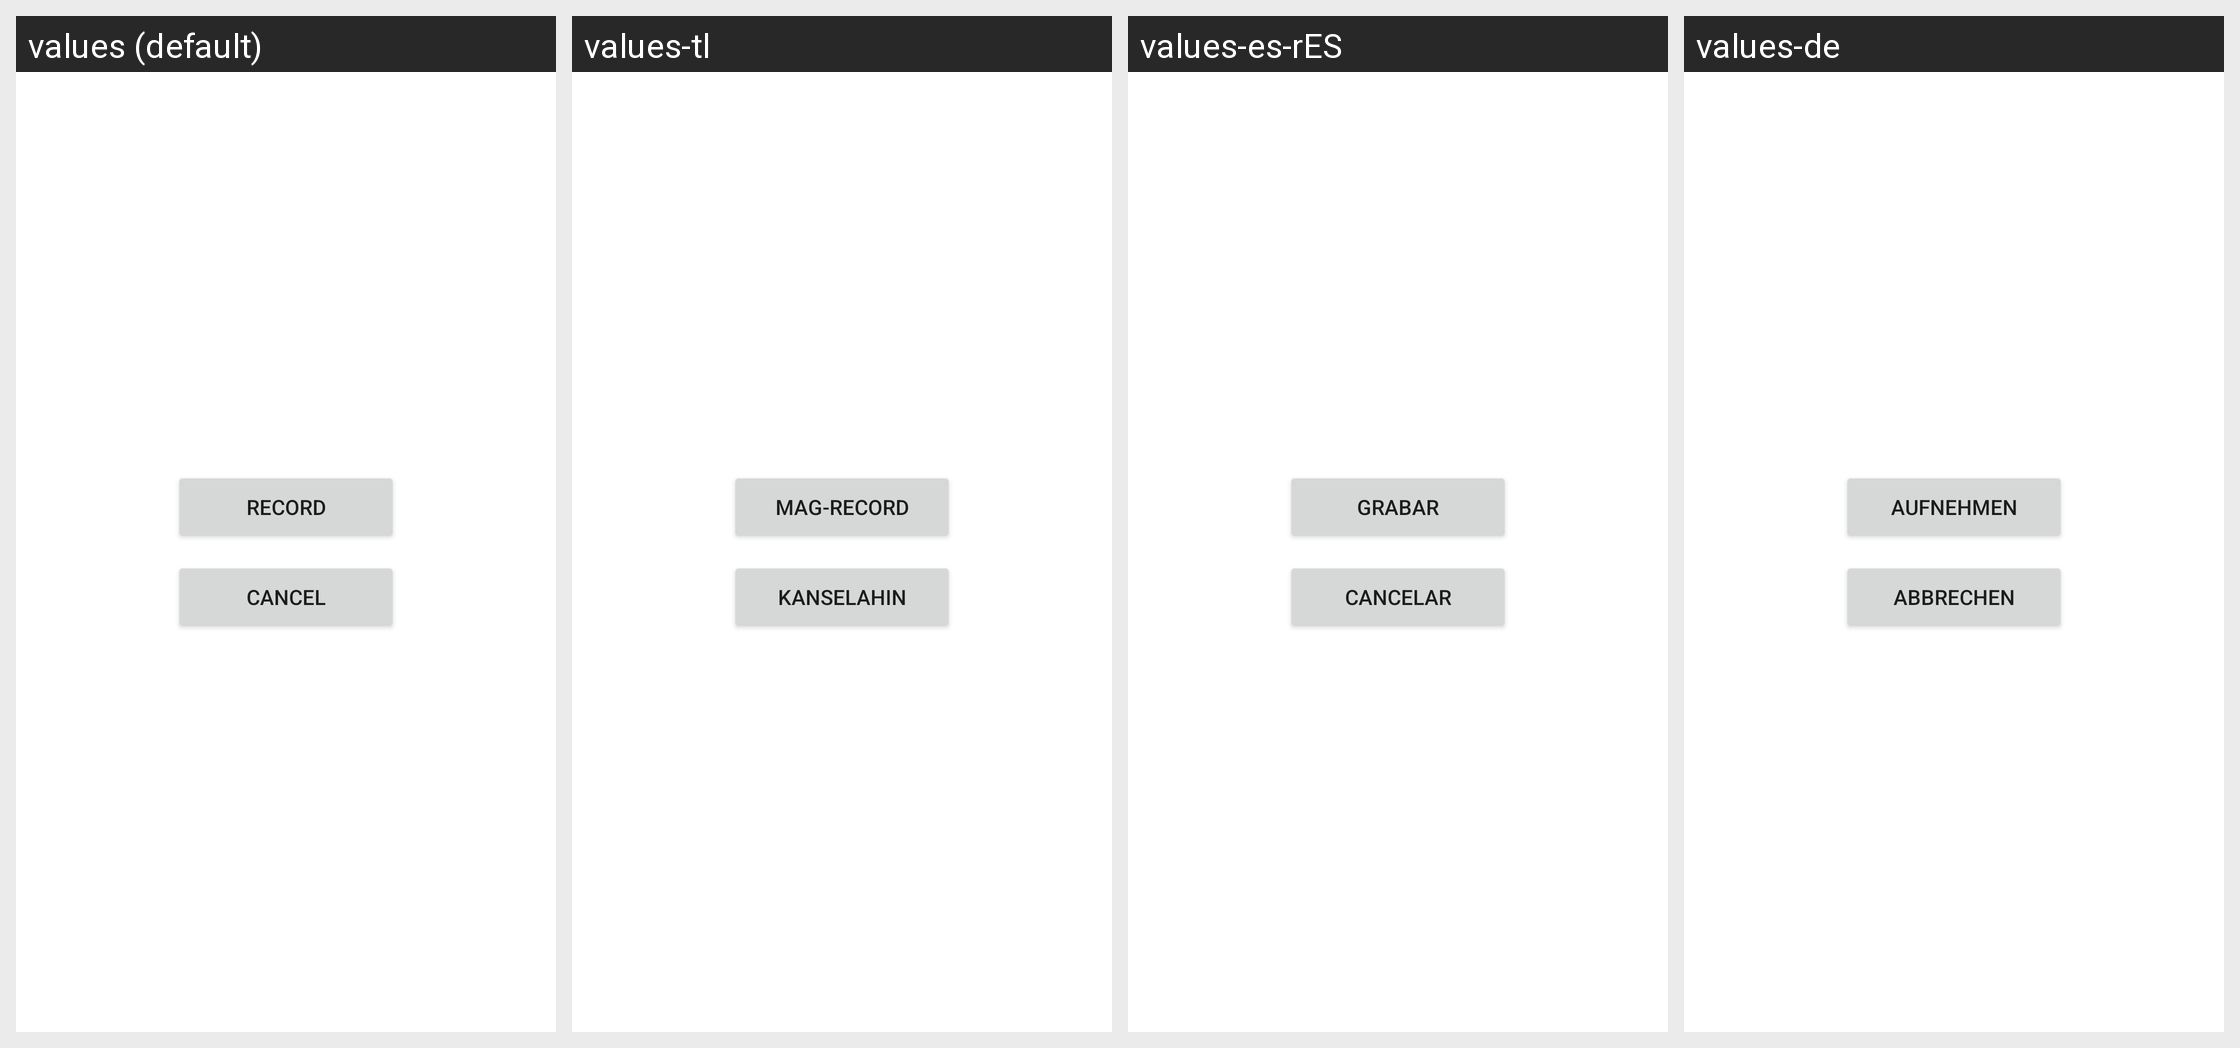

The same Android screen rendered under several of its app's locales, left to right. List the strings drawn on it with the default value and each locale's translation.
Android screen res/layout/orca_audio_recorder.xml rendered under 4 locales, left to right: values (default), values-tl, values-es-rES, values-de. Device: Nexus 5 (rendered at 1080×1920; each locale shown at half size, 540×960, under a caption strip naming it); theme Theme.MaterialComponents.DayNight.NoActionBar.
Other locales in the repository, not shown: values-af, values-ar, values-cs, values-da, values-el, values-es, values-fi, values-fr, values-id, values-it, values-ja, values-ko, values-ms, values-nb, values-nl, values-pl, values-pt, values-pt-rPT, values-ru, values-sv, values-th, values-tr, values-zh-rCN, values-zh-rHK, values-zh-rTW.
Strings drawn on this screen, with the default value and each locale's value (text and hints the layout hard-codes, and strings that could not be matched under every locale, appear in the picture but are not listed):

audio_recorder_record
  values: Record
  values-tl: Mag-record
  values-es-rES: Grabar
  values-de: Aufnehmen

dialog_cancel
  values: Cancel
  values-tl: Kanselahin
  values-es-rES: Cancelar
  values-de: Abbrechen
